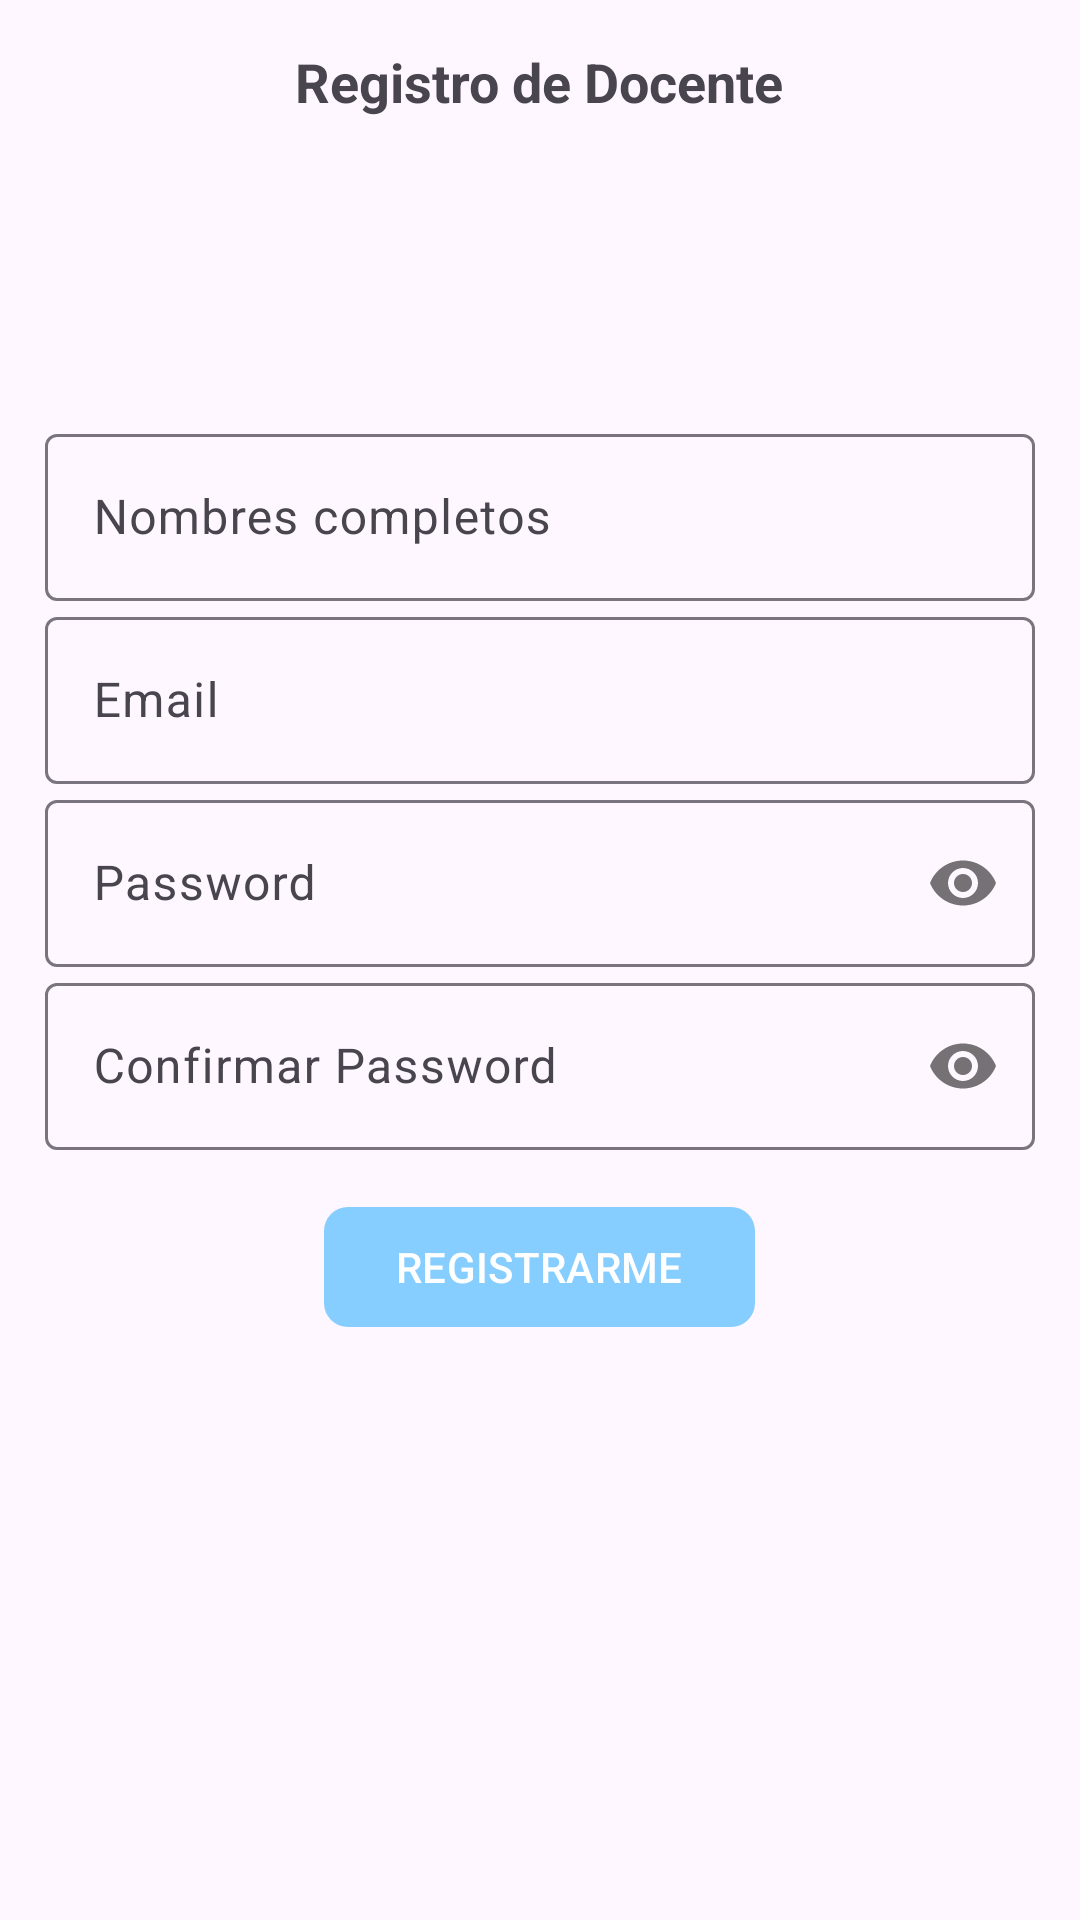

Here is an Android app screen rendered from its layout file. Give the layout XML and the strings, colors and styles it references.
<!-- AndroidManifest.xml: application theme Theme.StudMed -->
<!-- res/layout/activity_registro_docente.xml -->
<?xml version="1.0" encoding="utf-8"?>
<ScrollView
    xmlns:android="http://schemas.android.com/apk/res/android"
    xmlns:app="http://schemas.android.com/apk/res-auto"
    xmlns:tools="http://schemas.android.com/tools"
    android:id="@+id/main"
    android:layout_width="match_parent"
    android:layout_height="match_parent"
    tools:context=".Docente.RegistroDocenteActivity">

    <androidx.appcompat.widget.LinearLayoutCompat
        android:layout_width="match_parent"
        android:layout_height="wrap_content"
        android:orientation="vertical"
        android:padding="15dp">

    <TextView
        android:text="@string/txtRegistroD"
        android:textStyle="bold"
        android:textSize="18sp"
        android:layout_gravity="center"
        android:layout_width="wrap_content"
        android:layout_height="wrap_content"/>

        <androidx.appcompat.widget.AppCompatImageView
            android:layout_gravity="center"
            android:layout_marginTop="10dp"
            android:layout_marginBottom="10dp"
            android:src="@drawable/icon_studmed"
            android:layout_width="80dp"
            android:layout_height="80dp"/>

    
    <com.google.android.material.textfield.TextInputLayout
        android:layout_width="match_parent"
        android:layout_height="wrap_content">

        <EditText
            android:id="@+id/etNombresD"
            android:hint="@string/etNombresD"
            android:inputType="textPersonName|textCapWords"
            android:layout_width="match_parent"
            android:layout_height="wrap_content"/>

    </com.google.android.material.textfield.TextInputLayout>
        
        <com.google.android.material.textfield.TextInputLayout
            android:layout_width="match_parent"
            android:layout_height="wrap_content">

            <EditText
                android:id="@+id/etEmailD"
                android:hint="@string/etEmailD"
                android:inputType="textEmailAddress"
                android:layout_width="match_parent"
                android:layout_height="wrap_content"/>

        </com.google.android.material.textfield.TextInputLayout>
        
        <com.google.android.material.textfield.TextInputLayout
            android:layout_width="match_parent"
            android:layout_height="wrap_content"
            app:passwordToggleEnabled="true">

            <EditText
                android:id="@+id/etPasswordD"
                android:hint="@string/etPasswordD"
                android:inputType="textPassword"
                android:layout_width="match_parent"
                android:layout_height="wrap_content"/>

        </com.google.android.material.textfield.TextInputLayout>
        
        <com.google.android.material.textfield.TextInputLayout
            android:layout_width="match_parent"
            android:layout_height="wrap_content"
            app:passwordToggleEnabled="true">

            <EditText
                android:id="@+id/etCPasswordD"
                android:hint="@string/etCPasswordD"
                android:inputType="textPassword"
                android:layout_width="match_parent"
                android:layout_height="wrap_content"/>

        </com.google.android.material.textfield.TextInputLayout>
        
        <com.google.android.material.button.MaterialButton
            android:id="@+id/btnRegistrarD"
            android:text="@string/btnRegistrarD"
            app:cornerRadius="8dp"
            android:textAllCaps="true"
            android:layout_marginTop="15dp"
            android:layout_gravity="center"
            android:layout_width="wrap_content"
            android:layout_height="wrap_content"/>




    </androidx.appcompat.widget.LinearLayoutCompat>

</ScrollView>
<!-- resources referenced by this layout -->
<resources>
  <string name="btnRegistrarD">Registrarme</string>
  <string name="etCPasswordD">Confirmar Password</string>
  <string name="etEmailD">Email</string>
  <string name="etNombresD">Nombres completos</string>
  <string name="etPasswordD">Password</string>
  <string name="txtRegistroD">Registro de Docente</string>
  <style name="Theme.StudMed" parent="Base.Theme.StudMed" />
  <style name="Base.Theme.StudMed" parent="Theme.Material3.DayNight.NoActionBar">
          
          <item name="colorPrimary">@color/celeste_claro</item>
      </style>
  <color name="celeste_claro">#86CEFF</color>
</resources>
